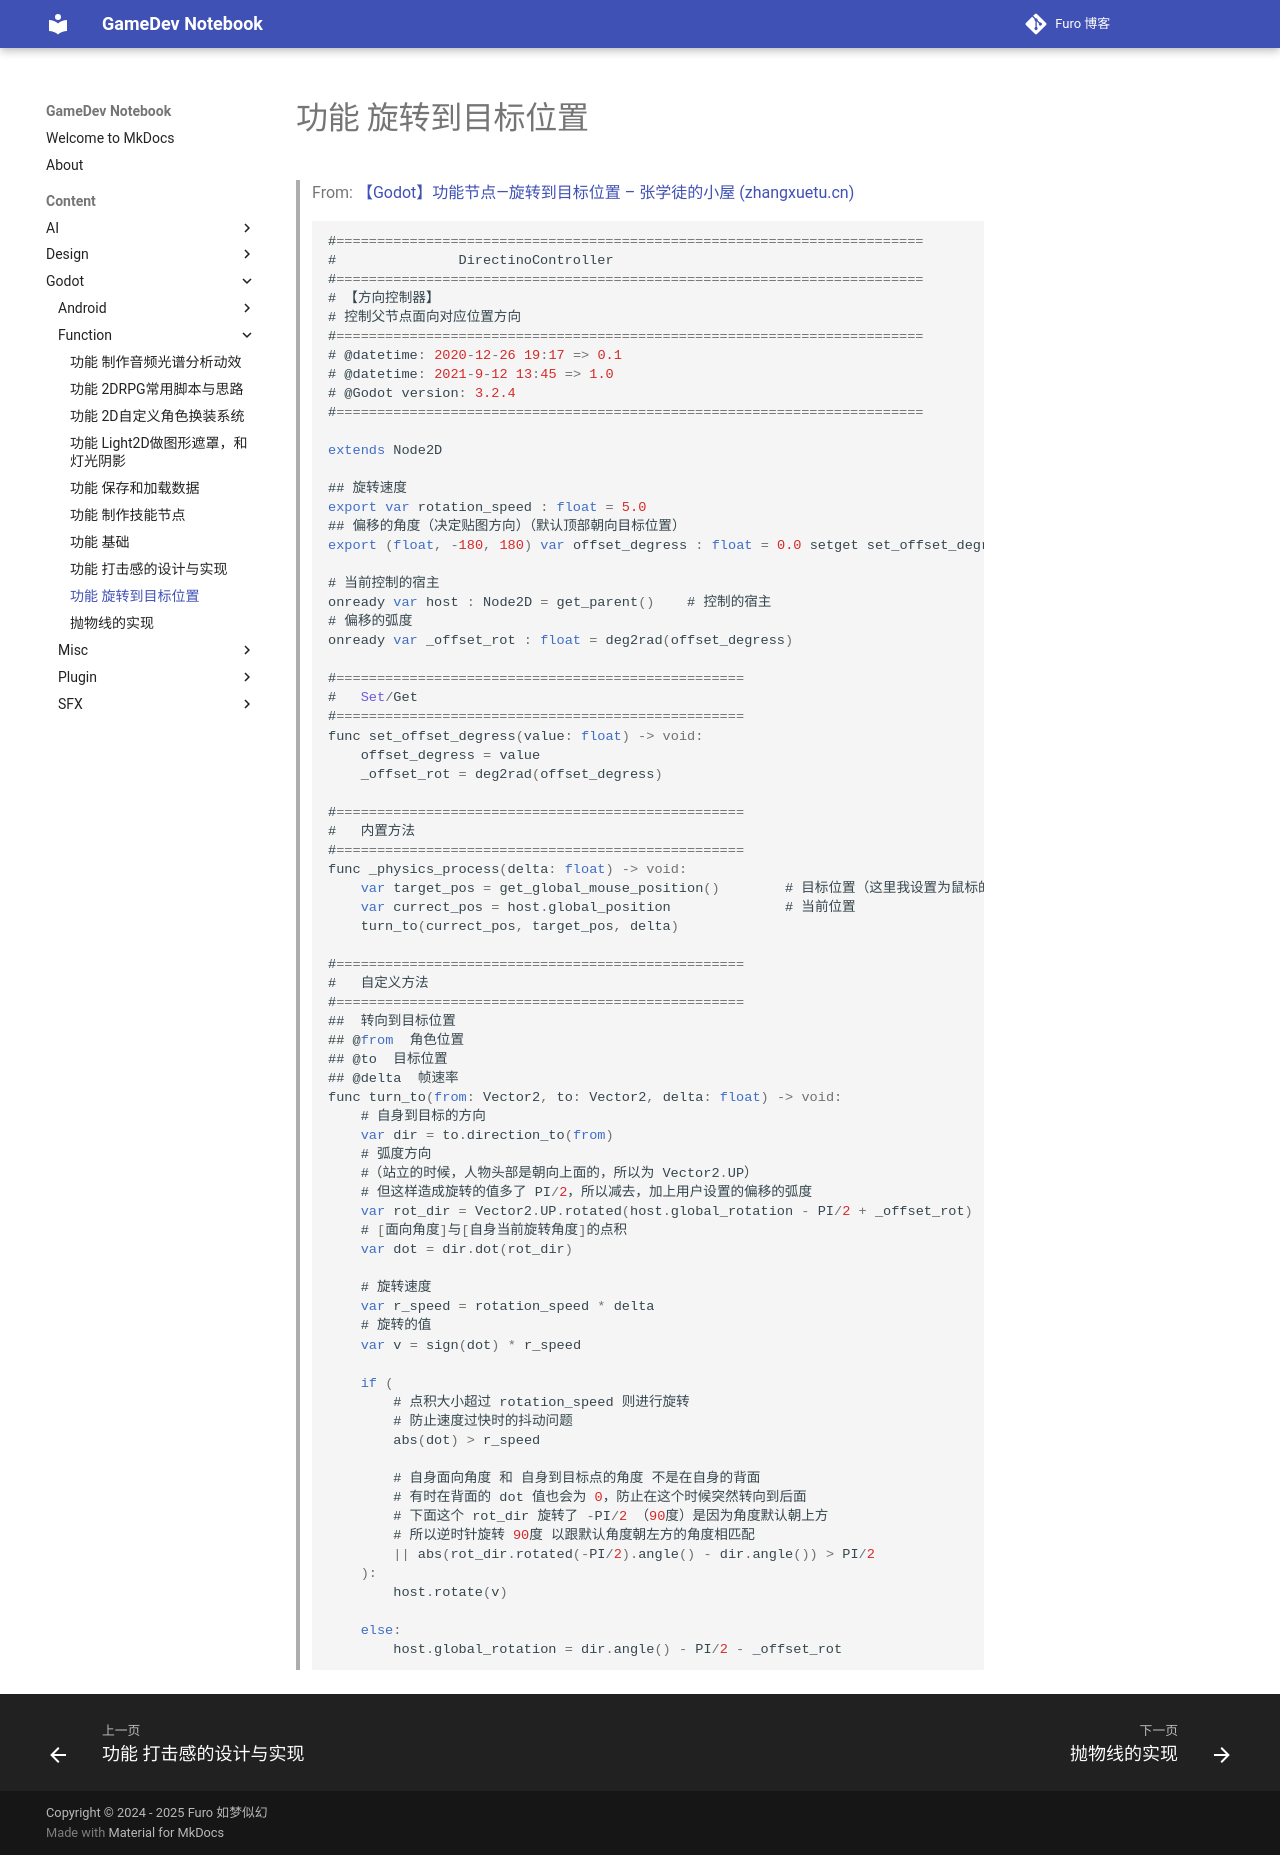

repository: Mosivic/notebook-gamedev · page: Content/Godot/Function/功能 - 旋转到目标位置/index.html · generator: mkdocs

> From: [【Godot】功能节点—旋转到目标位置 – 张学徒的小屋 (zhangxuetu.cn)](http://zhangxuetu.cn/archives/398)
``` js
#========================================================================
#               DirectinoController
#========================================================================
# 【方向控制器】
# 控制父节点面向对应位置方向
#========================================================================
# @datetime: 2020-12-26 19:17 => 0.1
# @datetime: 2021-9-12 13:45 => 1.0
# @Godot version: 3.2.4
#========================================================================

extends Node2D

## 旋转速度
export var rotation_speed : float = 5.0
## 偏移的角度（决定贴图方向）（默认顶部朝向目标位置）
export (float, -180, 180) var offset_degress : float = 0.0 setget set_offset_degress

# 当前控制的宿主
onready var host : Node2D = get_parent()    # 控制的宿主
# 偏移的弧度
onready var _offset_rot : float = deg2rad(offset_degress)

#==================================================
#   Set/Get
#==================================================
func set_offset_degress(value: float) -> void:
    offset_degress = value
    _offset_rot = deg2rad(offset_degress)

#==================================================
#   内置方法
#==================================================
func _physics_process(delta: float) -> void:
    var target_pos = get_global_mouse_position()        # 目标位置（这里我设置为鼠标的位置）
    var currect_pos = host.global_position              # 当前位置
    turn_to(currect_pos, target_pos, delta)

#==================================================
#   自定义方法
#==================================================
##  转向到目标位置 
## @from  角色位置
## @to  目标位置
## @delta  帧速率
func turn_to(from: Vector2, to: Vector2, delta: float) -> void:
    # 自身到目标的方向
    var dir = to.direction_to(from)
    # 弧度方向
    #（站立的时候，人物头部是朝向上面的，所以为 Vector2.UP）
    # 但这样造成旋转的值多了 PI/2，所以减去，加上用户设置的偏移的弧度
    var rot_dir = Vector2.UP.rotated(host.global_rotation - PI/2 + _offset_rot)
    # [面向角度]与[自身当前旋转角度]的点积
    var dot = dir.dot(rot_dir)

    # 旋转速度
    var r_speed = rotation_speed * delta
    # 旋转的值
    var v = sign(dot) * r_speed

    if (
        # 点积大小超过 rotation_speed 则进行旋转
        # 防止速度过快时的抖动问题
        abs(dot) > r_speed

        # 自身面向角度 和 自身到目标点的角度 不是在自身的背面
        # 有时在背面的 dot 值也会为 0，防止在这个时候突然转向到后面
        # 下面这个 rot_dir 旋转了 -PI/2 （90度）是因为角度默认朝上方
        # 所以逆时针旋转 90度 以跟默认角度朝左方的角度相匹配
        || abs(rot_dir.rotated(-PI/2).angle() - dir.angle()) > PI/2
    ):
        host.rotate(v)

    else:
        host.global_rotation = dir.angle() - PI/2 - _offset_rot
```
